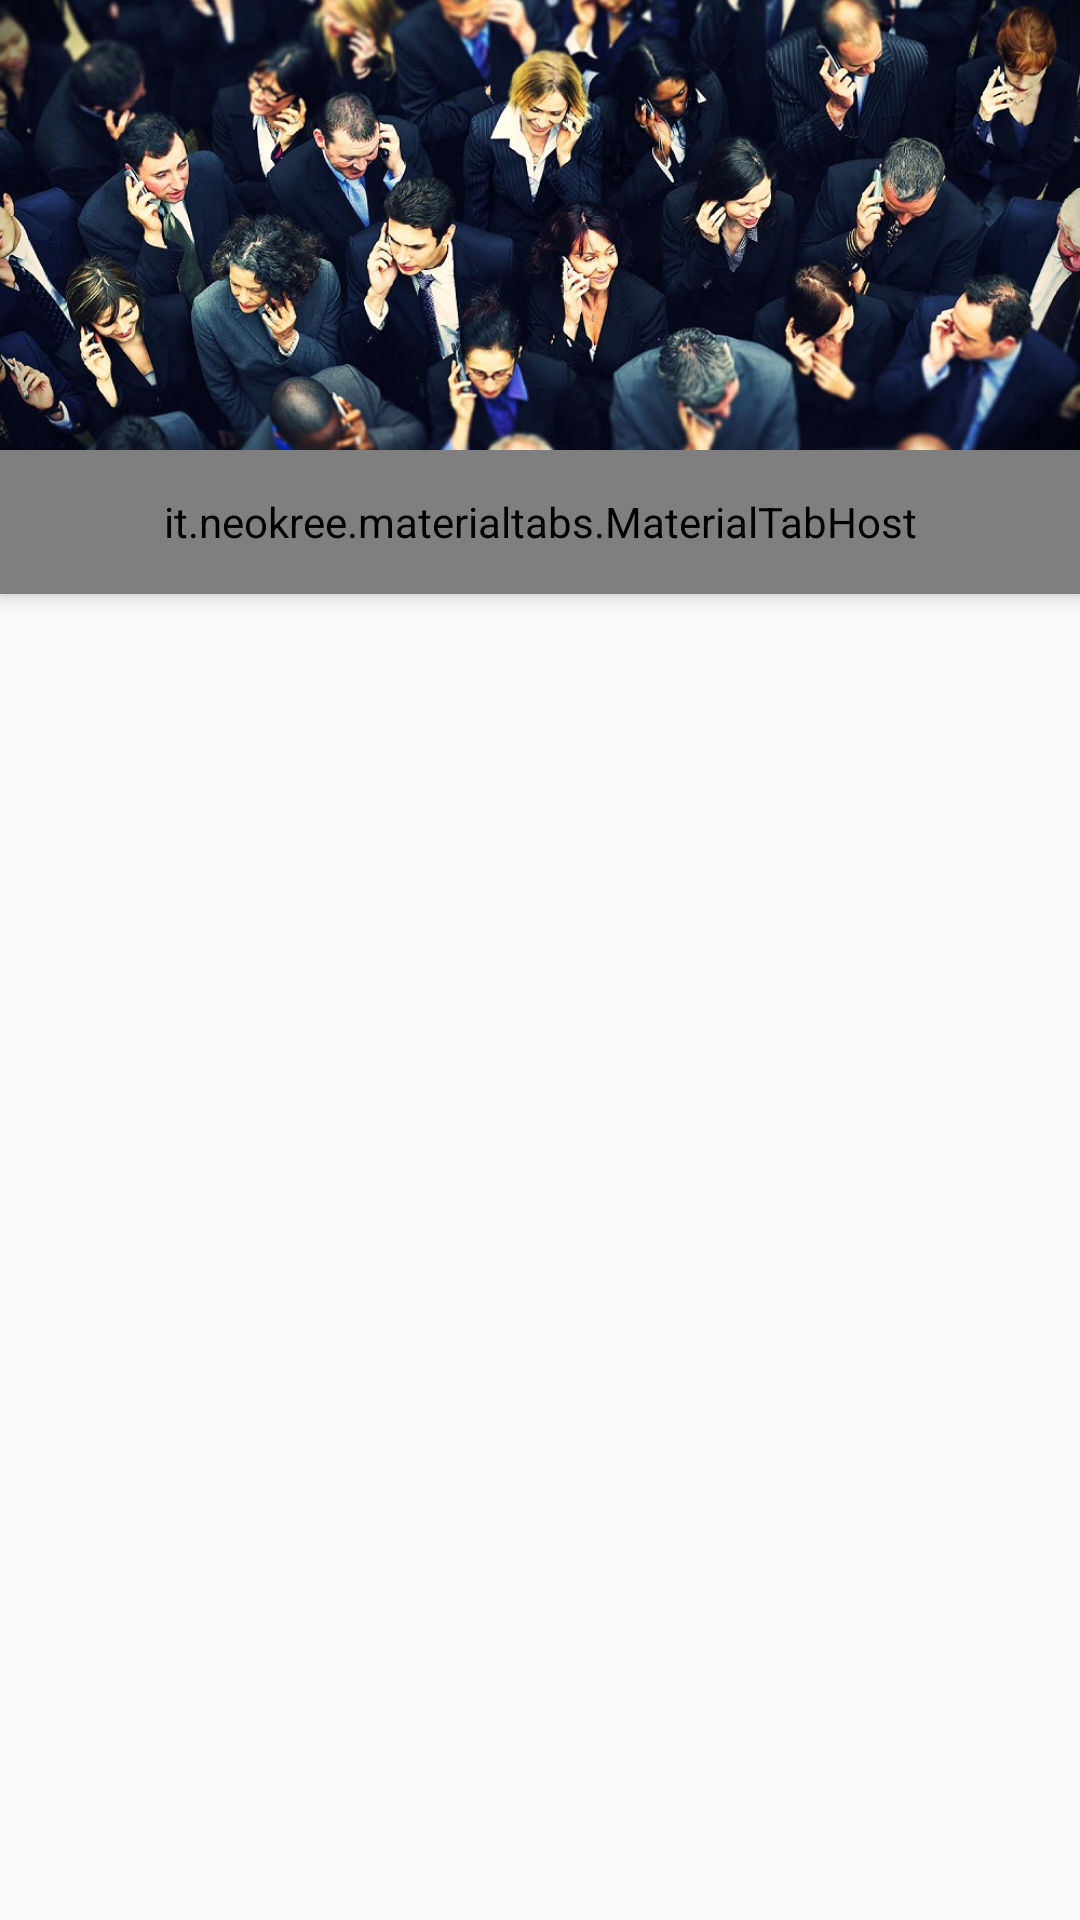

Layout XML and referenced resources for this Android screen:
<!-- AndroidManifest.xml: application theme AppTheme -->
<!-- res/layout/activity_main_layout.xml -->
<?xml version="1.0" encoding="utf-8"?>
<android.support.design.widget.CoordinatorLayout xmlns:android="http://schemas.android.com/apk/res/android"
    xmlns:app="http://schemas.android.com/apk/res-auto"
    xmlns:tools="http://schemas.android.com/tools"
    android:layout_width="match_parent"
    android:layout_height="match_parent"
    android:fitsSystemWindows="true"
    tools:context="com.example.hiciu.materialtest1.activities.ThirdActivity">

    <android.support.design.widget.AppBarLayout
        android:layout_width="match_parent"
        android:layout_height="wrap_content"
        android:fitsSystemWindows="true"
        >
        <android.support.design.widget.CollapsingToolbarLayout
            android:id="@+id/main.collapsing"
            android:layout_width="match_parent"
            android:layout_height="150dp"
            app:layout_scrollFlags="scroll|snap">
            <android.support.v7.widget.Toolbar
                android:id="@+id/toolbar"
                android:layout_width="match_parent"
                android:layout_height="?attr/actionBarSize"
                app:popupTheme="@style/ThemeOverlay.AppCompat.Light"
                app:layout_scrollFlags="scroll|snap"/>
            <ImageView
                android:id="@+id/image"
                android:layout_width="match_parent"
                android:layout_height="match_parent"
                android:scaleType="centerCrop"
                android:src="@drawable/imagine1"
                app:layout_collapseMode="parallax"/>




        </android.support.design.widget.CollapsingToolbarLayout>


        <it.neokree.materialtabs.MaterialTabHost
            android:id="@+id/materialTabHost"
            android:layout_width="match_parent"
            android:layout_height="48dp"
            app:accentColor="@color/colorAccent"
            app:textColor="#FFFFFF" />
    </android.support.design.widget.AppBarLayout>


    <include layout="@layout/content_main_activity" />


</android.support.design.widget.CoordinatorLayout>
<!-- res/layout/content_main_activity.xml (included above) -->
<?xml version="1.0" encoding="utf-8"?>
<RelativeLayout xmlns:android="http://schemas.android.com/apk/res/android"
    xmlns:app="http://schemas.android.com/apk/res-auto"
    xmlns:tools="http://schemas.android.com/tools"
    android:layout_width="match_parent"
    android:layout_height="match_parent"
    android:paddingBottom="@dimen/activity_vertical_margin"
    android:paddingLeft="@dimen/activity_horizontal_margin"
    android:paddingRight="@dimen/activity_horizontal_margin"
    android:paddingTop="@dimen/activity_vertical_margin"
    app:layout_behavior="@string/appbar_scrolling_view_behavior"
    tools:context="com.example.hiciu.materialtest1.activities.ThirdActivity"
    tools:showIn="@layout/activity_main_layout">

    <android.support.v4.widget.NestedScrollView
        android:layout_width="match_parent"
        android:layout_height="match_parent"
        android:fillViewport="true"
        app:layout_behavior="@string/appbar_scrolling_view_behavior">

        <android.support.v4.view.ViewPager
            android:id="@+id/viewPager"
            android:layout_width="match_parent"
            android:layout_height="0dp"
            android:layout_weight="1" />
    </android.support.v4.widget.NestedScrollView>


</RelativeLayout>
<!-- resources referenced by this layout -->
<resources>
  <color name="colorAccent">#FF4081</color>
  <!-- drawable imagine1: jpg bitmap (drawable, 225883 bytes) -->
  <style name="AppTheme" parent="Base.Theme.AppCompat.Light.DarkActionBar">
          
          <item name="colorPrimary">@color/colorPrimary</item>
          <item name="colorPrimaryDark">@color/colorPrimaryDark</item>
          <item name="colorAccent">@color/colorAccent</item>
      </style>
  <color name="colorPrimary">#3F51B5</color>
  <color name="colorPrimaryDark">#303F9F</color>
</resources>
